Dataset: piano (GitHub, ravenmoon903/Piano-Triad-Recognizer). Classes: a maj, a min, ab maj, ab min, b maj, b min, bb maj, bb min, c maj, c min, d maj, d min, db maj, db min, e maj, e min, eb maj, eb min, f maj, f min, g maj, g min, gb maj, gb min.

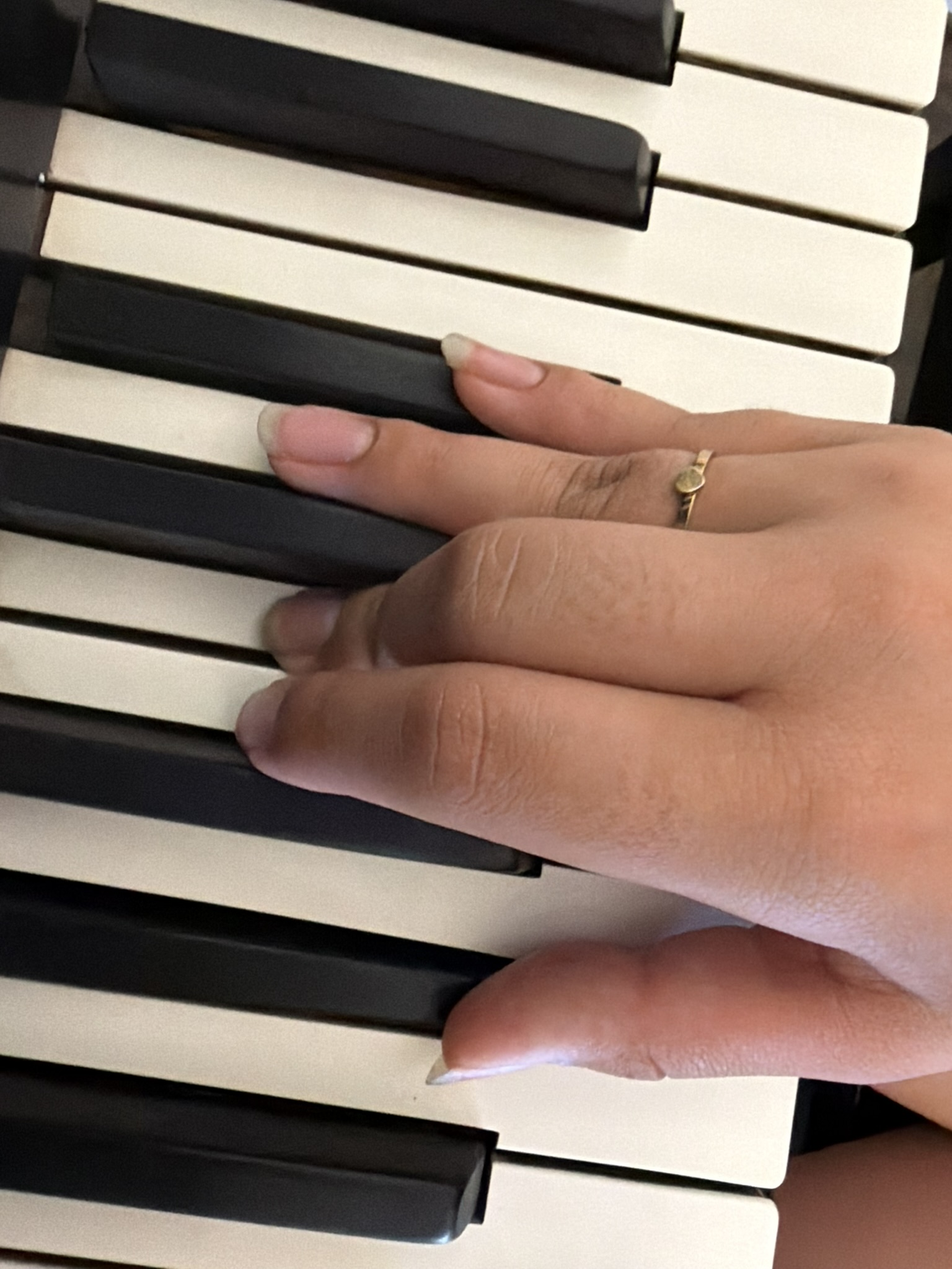
Label: ab maj

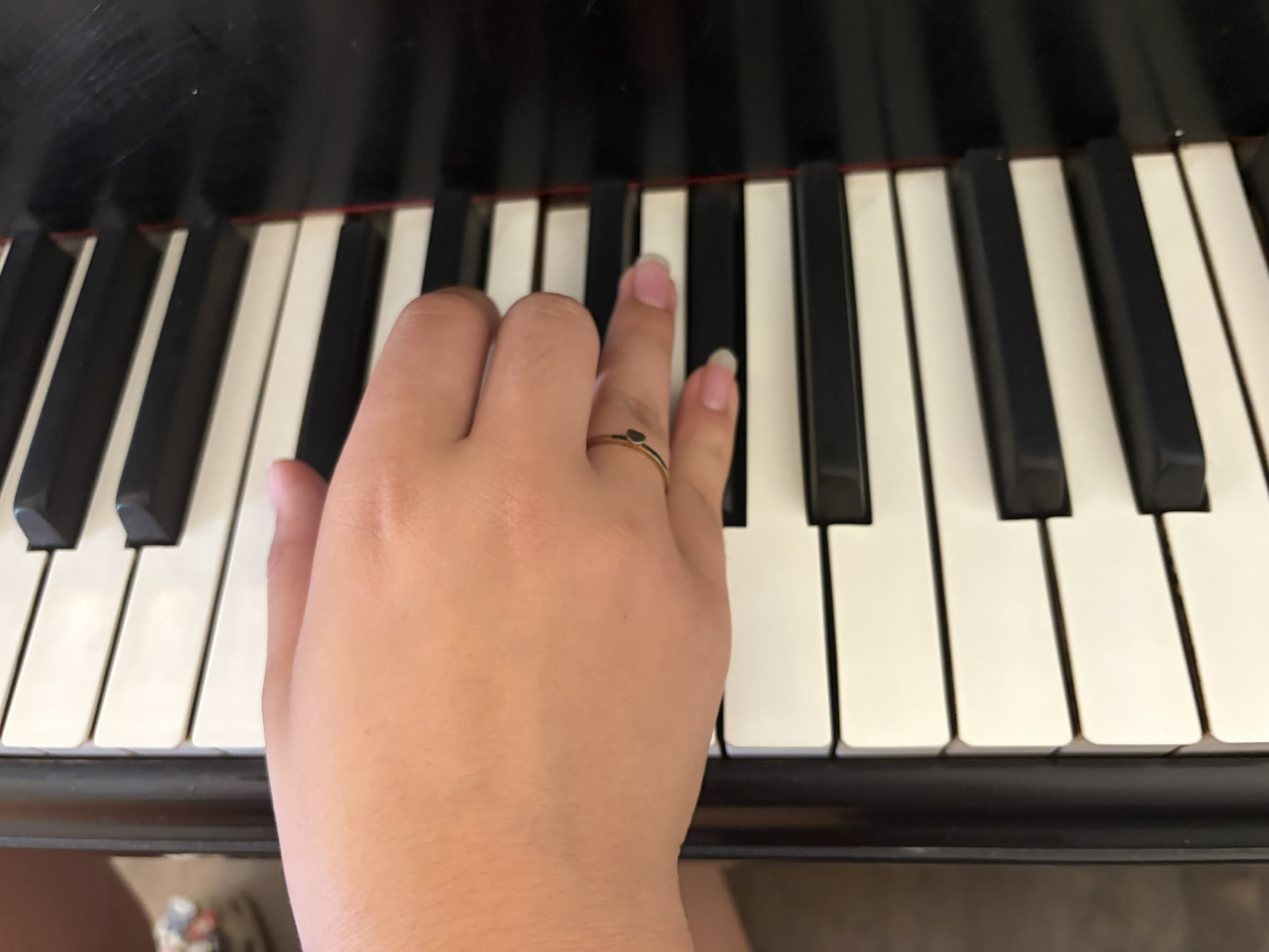
Label: db maj

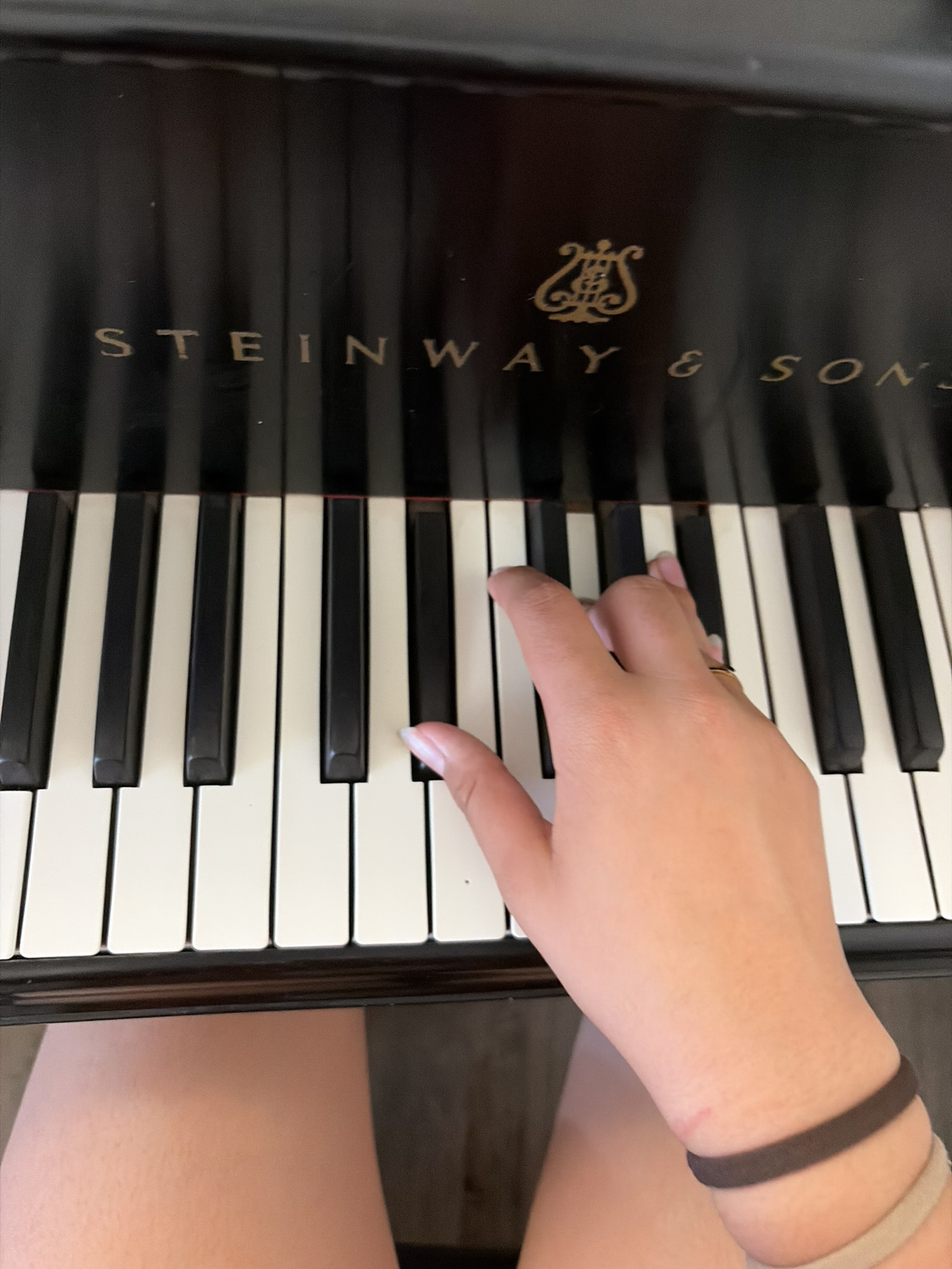
Label: eb maj

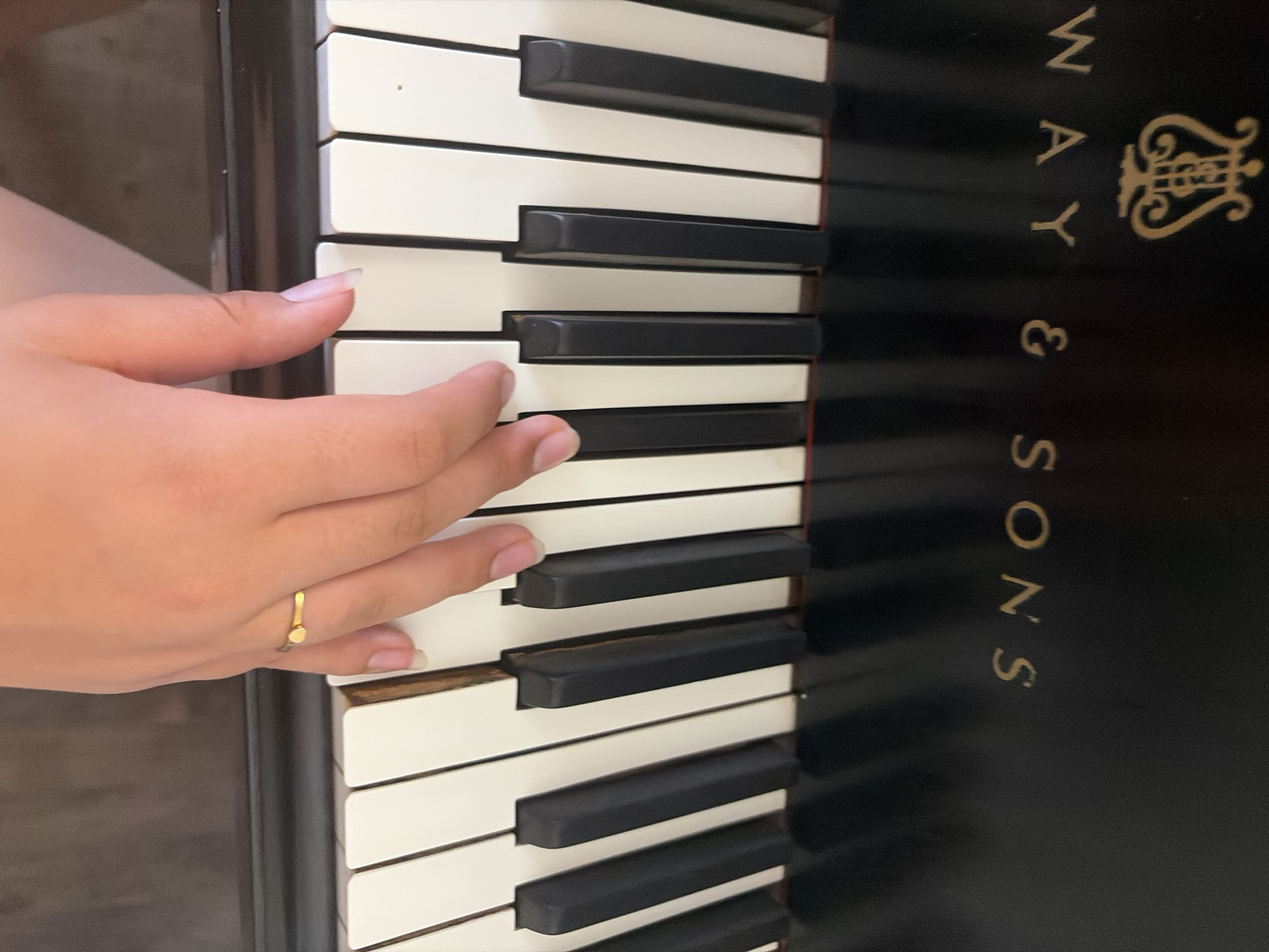
Label: g min

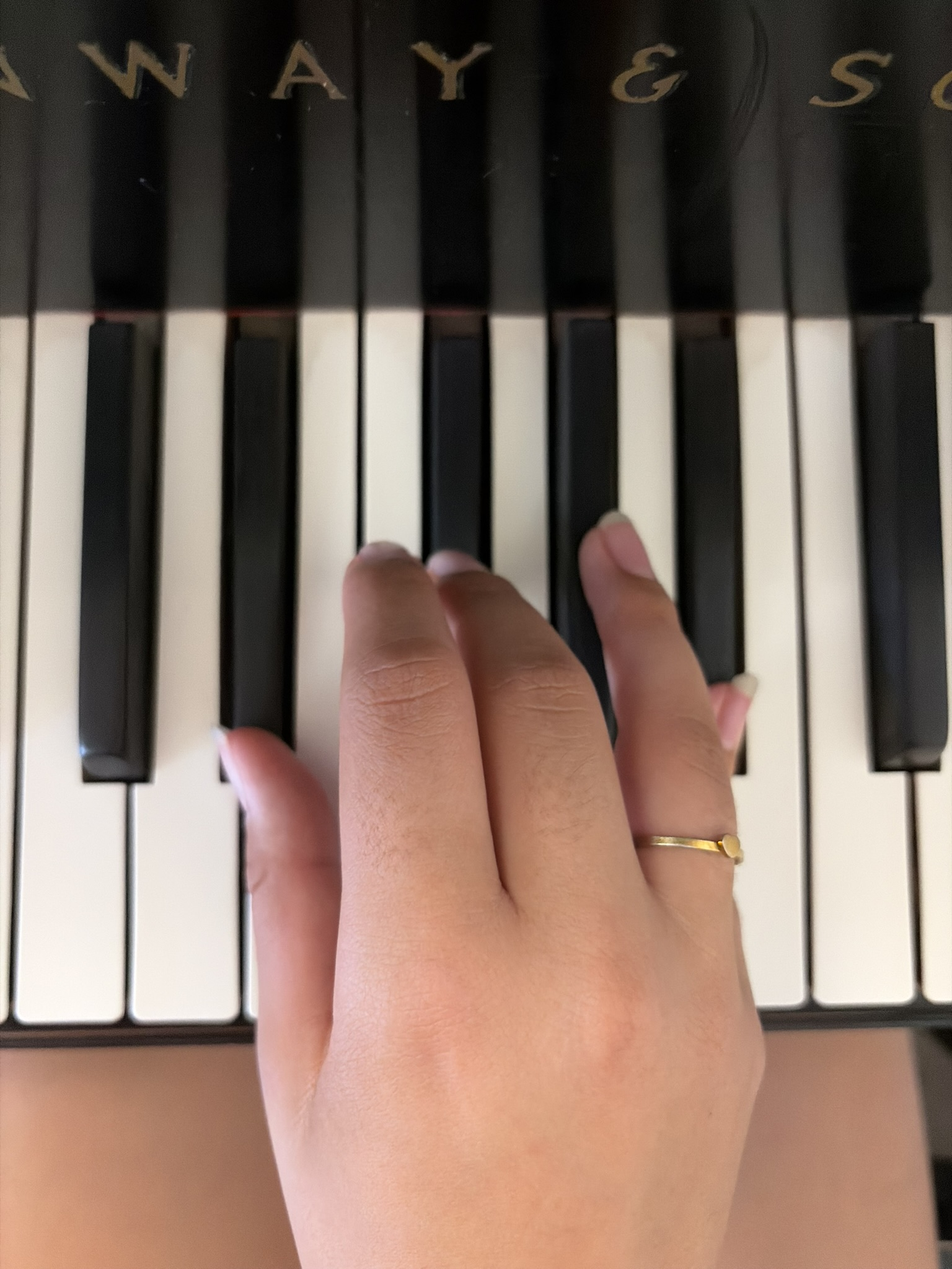
Label: eb min

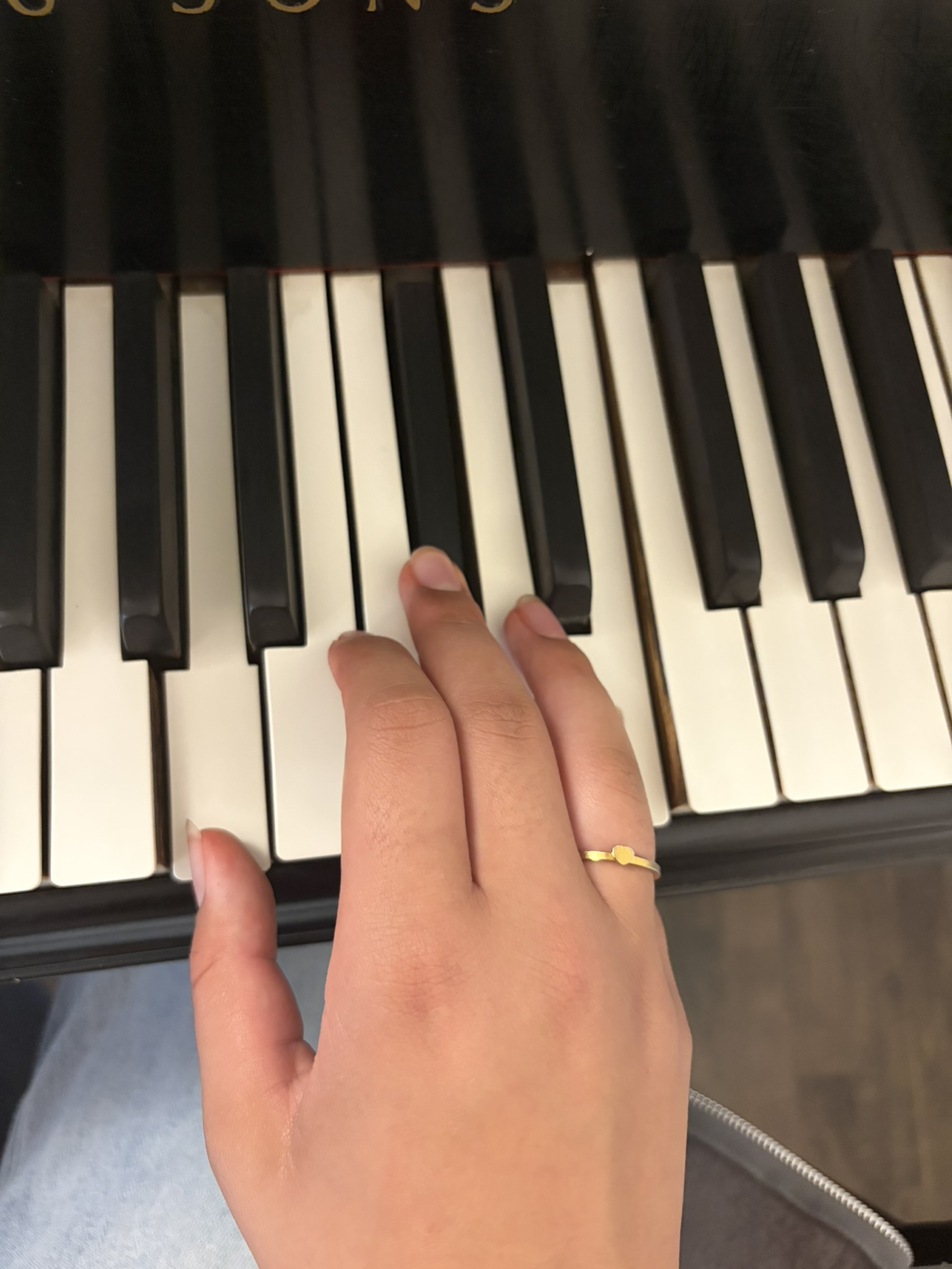
Label: a maj
